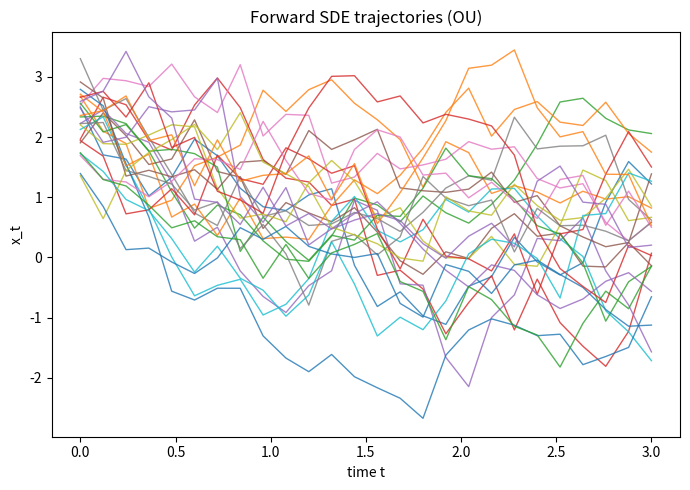

Recreate this plot in Python. (Note: this script raises an exception after producing the figure.)
# Forward & Backward SDE trajectories + PDFs at t=0, t=t_mid, t=T for OU process
# Uses matplotlib only (no seaborn), one chart per figure.
import numpy as np
import matplotlib.pyplot as plt



# -----------------
# OU parameters (you can change)
# -----------------
beta = 1.0
sigma = 1.5
mu0 = 2.5
s0 = 0.6
T = 3.0
t_mid = 1.5

rng = np.random.default_rng(7)

def m_t(t): return np.exp(-beta * t) * mu0
def v_t(t): 
    return (np.exp(-2*beta*t) * s0**2) + (sigma**2/(2*beta)) * (1.0 - np.exp(-2*beta*t))

def gaussian_pdf(x, mean, var):
    return (1.0/np.sqrt(2*np.pi*var)) * np.exp(-0.5*((x-mean)**2)/var)

# -----------------
# Forward SDE simulation
# -----------------
dt = 1e-3
steps = int(T/dt)
N = 2000          # particles for density
K = 25            # trajectories to draw

# initial samples from p0
x = rng.normal(loc=mu0, scale=s0, size=N)
x_traj = x[:K].copy()

# storage for a few snapshots
snap_0 = x.copy()
snap_mid = None
snap_T = None

# simulate forward
ts = [0.0]
traj = [x_traj.copy()]
t=0.0
for i in range(1, steps+1):
    dW = rng.normal(0.0, np.sqrt(dt), size=N)
    x = x + (-beta * x) * dt + sigma * dW
    if i % int(steps/K) == 0:  # update the K lines with the corresponding indices
        x_traj = x[:K].copy()
        traj.append(x_traj.copy())
        ts.append(i*dt)
    if snap_mid is None and t < t_mid <= t+dt:
        snap_mid = x.copy()
    t += dt
snap_T = x.copy()

# Draw forward trajectories (K lines)
plt.figure(figsize=(7,5))
for j in range(K):
    ys = [tr[j] for tr in traj]
    plt.plot(ts, ys, linewidth=1, alpha=0.8)
plt.title("Forward SDE trajectories (OU)")
plt.xlabel("time t")
plt.ylabel("x_t")
plt.tight_layout()
plt.savefig("/mnt/data/forward_trajectories.png", dpi=160)
plt.show()

# PDFs for forward at t=0, t=t_mid, t=T
xs = np.linspace(-4, 6, 800)

def plot_pdf_from_samples(samples, title, fname):
    # histogram density vs analytic Gaussian
    h, edges = np.histogram(samples, bins=120, range=(-4,6), density=True)
    centers = 0.5*(edges[1:]+edges[:-1])
    plt.figure(figsize=(7,5))
    plt.plot(centers, h, label="empirical")
    # analytic line
    if "t=0" in title:
        mt, vt = m_t(0.0), v_t(0.0)
    elif "t=T" in title:
        mt, vt = m_t(T), v_t(T)
    else:  # t=t_mid
        mt, vt = m_t(t_mid), v_t(t_mid)
    plt.plot(xs, gaussian_pdf(xs, mt, vt), label="analytic")
    plt.title(title)
    plt.xlabel("x")
    plt.ylabel("density")
    plt.legend()
    plt.tight_layout()
    plt.savefig(fname, dpi=160)
    plt.show()

plot_pdf_from_samples(snap_0,  f"Forward SDE density at t=0",   "/mnt/data/forward_pdf_t0.png")
plot_pdf_from_samples(snap_mid, f"Forward SDE density at t={t_mid}", "/mnt/data/forward_pdf_tmid.png")
plot_pdf_from_samples(snap_T,   f"Forward SDE density at t=T",  "/mnt/data/forward_pdf_tT.png")

# -----------------
# Backward (Reverse) SDE trajectories (from p_T to p_0)
# -----------------
dt_b = -dt
steps_b = steps

# start from p_T
x = rng.normal(loc=m_t(T), scale=np.sqrt(v_t(T)), size=N)
x_traj = x[:K].copy()

snap_T_b = x.copy()
snap_mid_b = None
snap_0_b = None

ts_b = [T]
traj_b = [x_traj.copy()]
t=T
for i in range(1, steps_b+1):
    mt = m_t(t); vt = v_t(t)
    drift = (-beta * x + (sigma**2) * (x - mt)/vt)
    dWbar = rng.normal(0.0, np.sqrt(abs(dt_b)), size=N)
    x = x + drift * dt_b + sigma * dWbar
    if i % int(steps_b/K) == 0:
        x_traj = x[:K].copy()
        traj_b.append(x_traj.copy())
        ts_b.append(T - i*abs(dt_b))
    if snap_mid_b is None and t-dt <= t_mid < t:
        snap_mid_b = x.copy()
    t += dt_b
snap_0_b = x.copy()

plt.figure(figsize=(7,5))
for j in range(K):
    ys = [tr[j] for tr in traj_b]
    plt.plot(ts_b, ys, linewidth=1, alpha=0.8)
plt.title("Reverse SDE trajectories (OU)")
plt.xlabel("time t")
plt.ylabel("x_t")
plt.tight_layout()
plt.savefig("/mnt/data/reverse_trajectories.png", dpi=160)
plt.show()

plot_pdf_from_samples(snap_T_b,  f"Reverse SDE density at t=T",   "/mnt/data/reverse_pdf_tT.png")
plot_pdf_from_samples(snap_mid_b, f"Reverse SDE density at t={t_mid}", "/mnt/data/reverse_pdf_tmid.png")
plot_pdf_from_samples(snap_0_b,   f"Reverse SDE density at t=0",  "/mnt/data/reverse_pdf_t0.png")

print("Saved:",
      "/mnt/data/forward_trajectories.png",
      "/mnt/data/forward_pdf_t0.png",
      "/mnt/data/forward_pdf_tmid.png",
      "/mnt/data/forward_pdf_tT.png",
      "/mnt/data/reverse_trajectories.png",
      "/mnt/data/reverse_pdf_tT.png",
      "/mnt/data/reverse_pdf_tmid.png",
      "/mnt/data/reverse_pdf_t0.png")
